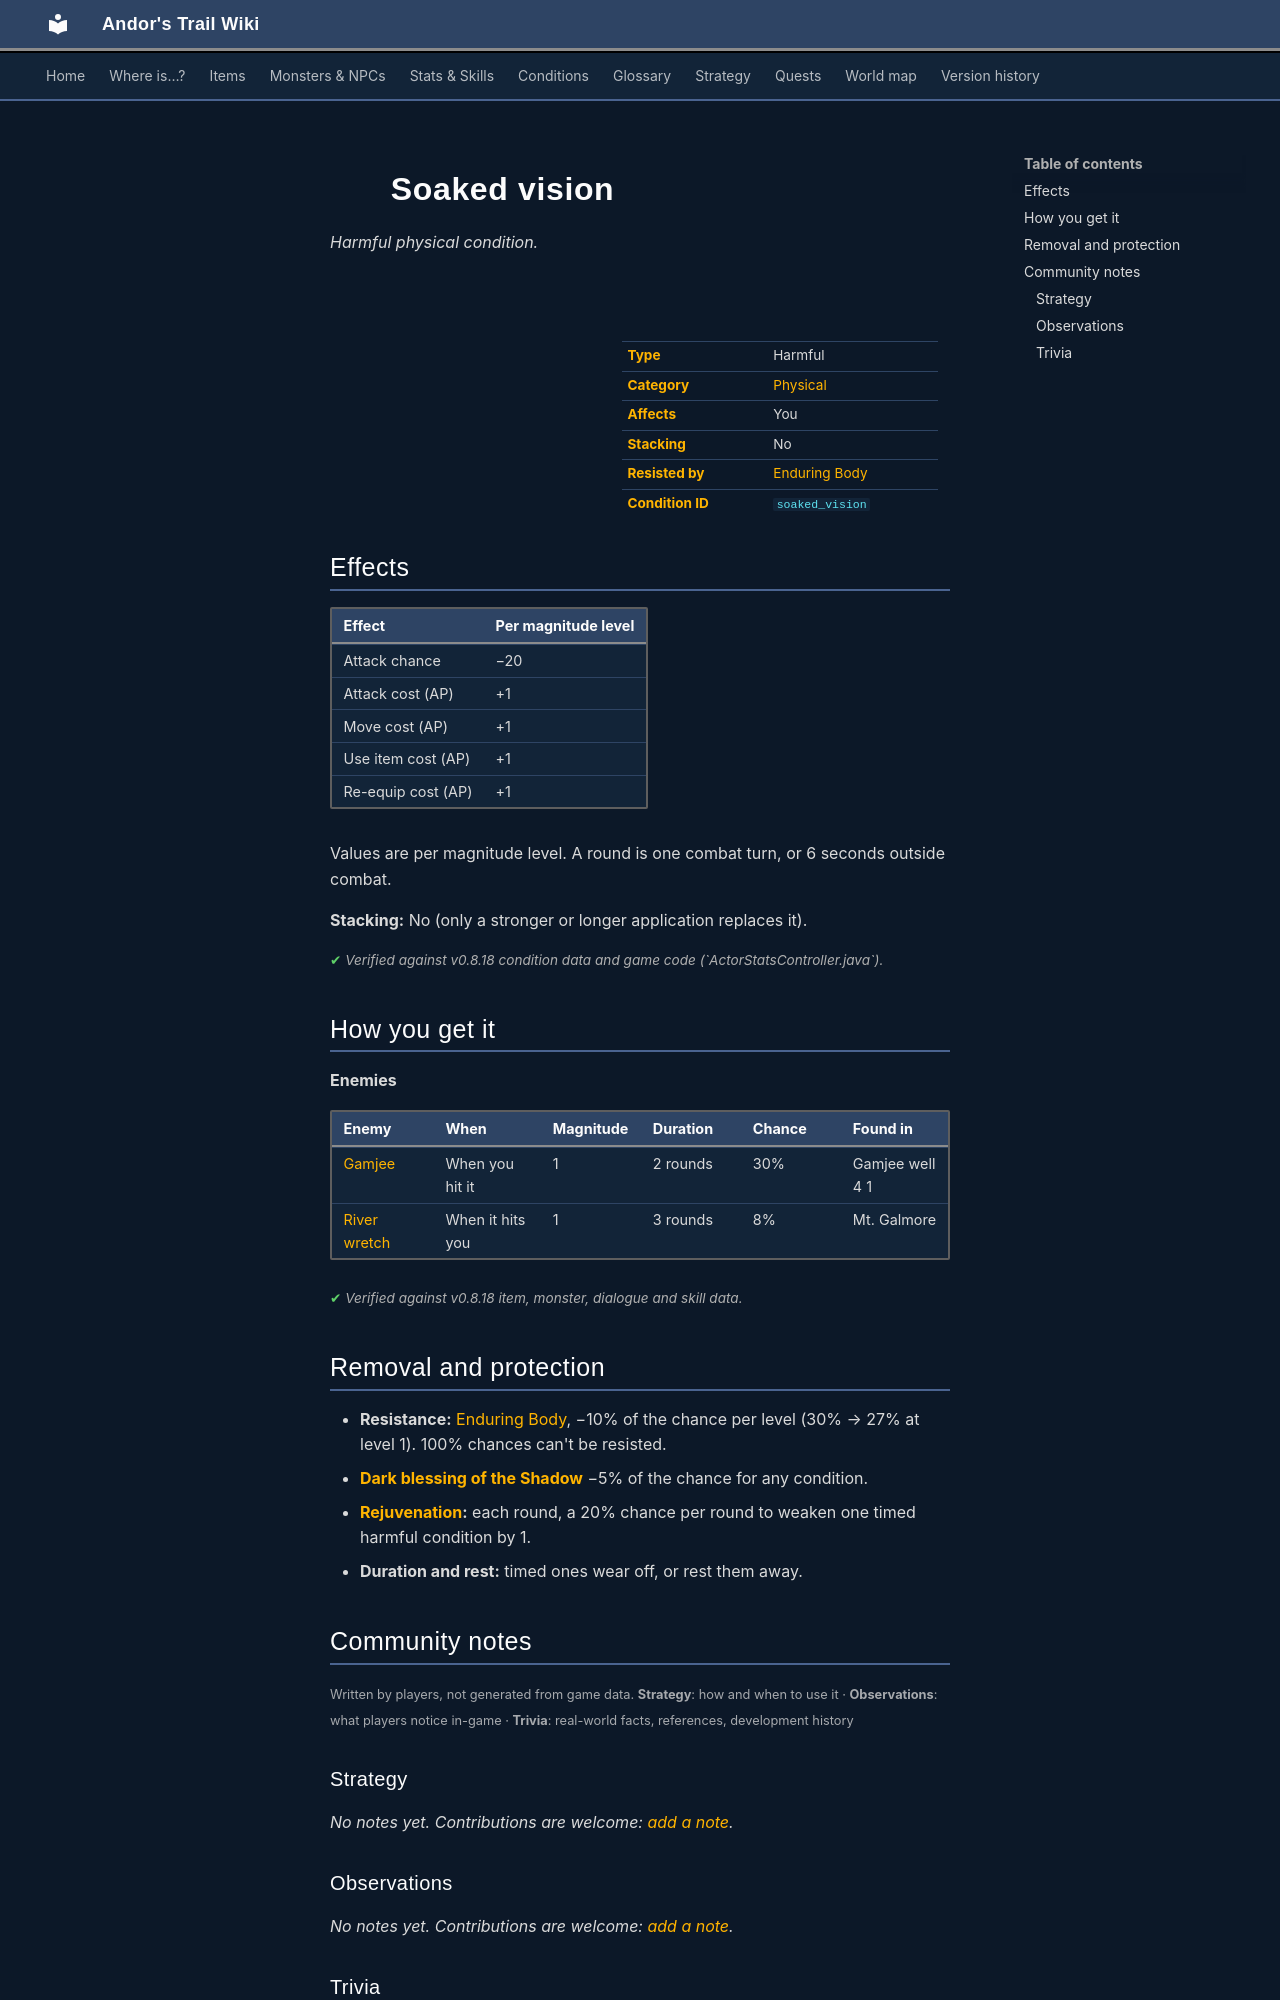

repository: asdfghjkl628/Andor-s-Trail-Wikiiii · page: conditions/soaked_vision/index.html · generator: mkdocs

---
description: "Soaked vision is a harmful physical condition in Andor's Trail: attack chance −20, attack cost +1, move cost +1, item use cost +1, re-equip cost +1. Caused by: enemies."
---

# ![](../assets/icons/conditions/actorconditions_1_27.png){ .sprite } Soaked vision

*Harmful physical condition.*

<div class="infobox" markdown>

<p class="ib-img"><img class="sprite" src="../../assets/icons/conditions/actorconditions_1_27.png" alt=""></p>

| | |
|---|---|
| **Type** | Harmful |
| **Category** | [Physical](index.md#categories-and-resistance) |
| **Affects** | You |
| **Stacking** | No |
| **Resisted by** | [Enduring Body](../skills/resistancePhysical.md) |
| **Condition ID** | `soaked_vision` |

</div>

## Effects

| Effect | Per magnitude level |
|---|---|
| Attack chance | −20 |
| Attack cost (AP) | +1 |
| Move cost (AP) | +1 |
| Use item cost (AP) | +1 |
| Re-equip cost (AP) | +1 |

Values are per magnitude level. A round is one combat turn, or 6 seconds outside combat.

**Stacking:** No (only a stronger or longer application replaces it).


<p class="verified">Verified against v0.8.18 condition data and game code (`ActorStatsController.java`).</p>

## How you get it

**Enemies**

| Enemy | When | Magnitude | Duration | Chance | Found in |
|---|---|---|---|---|---|
| [Gamjee](../monsters/gamjee.md) | When you hit it | 1 | 2 rounds | 30% | Gamjee well 4 1 |
| [River wretch](../monsters/river_wretch.md) | When it hits you | 1 | 3 rounds | 8% | Mt. Galmore |


<p class="verified">Verified against v0.8.18 item, monster, dialogue and skill data.</p>

## Removal and protection

- **Resistance:** [Enduring Body](../skills/resistancePhysical.md), −10% of the chance per level (30% → 27% at level 1). 100% chances can't be resisted.
- **[Dark blessing of the Shadow](../skills/shadowBless.md)** −5% of the chance for any condition.
- **[Rejuvenation](../skills/rejuvenation.md):** each round, a 20% chance per round to weaken one timed harmful condition by 1.
- **Duration and rest:** timed ones wear off, or rest them away.


## Community notes

<small>Written by players, not generated from game data. **Strategy**: how and when to use it · **Observations**: what players notice in-game · **Trivia**: real-world facts, references, development history</small>

### Strategy

*No notes yet. Contributions are welcome: [add a note](https://github.com/asdfghjkl628/Andor-s-Trail-Wikiiii/new/main/notes/conditions?filename=soaked_vision.md&value=%23%23%20Strategy%0A%0A%3C%21--%20how%20and%20when%20to%20use%20it%20--%3E%0A%0A%23%23%20Observations%0A%0A%3C%21--%20what%20players%20notice%20in-game%20--%3E%0A%0A%23%23%20Trivia%0A%0A%3C%21--%20real-world%20facts%2C%20references%2C%20development%20history%20--%3E%0A).*

### Observations

*No notes yet. Contributions are welcome: [add a note](https://github.com/asdfghjkl628/Andor-s-Trail-Wikiiii/new/main/notes/conditions?filename=soaked_vision.md&value=%23%23%20Strategy%0A%0A%3C%21--%20how%20and%20when%20to%20use%20it%20--%3E%0A%0A%23%23%20Observations%0A%0A%3C%21--%20what%20players%20notice%20in-game%20--%3E%0A%0A%23%23%20Trivia%0A%0A%3C%21--%20real-world%20facts%2C%20references%2C%20development%20history%20--%3E%0A).*
